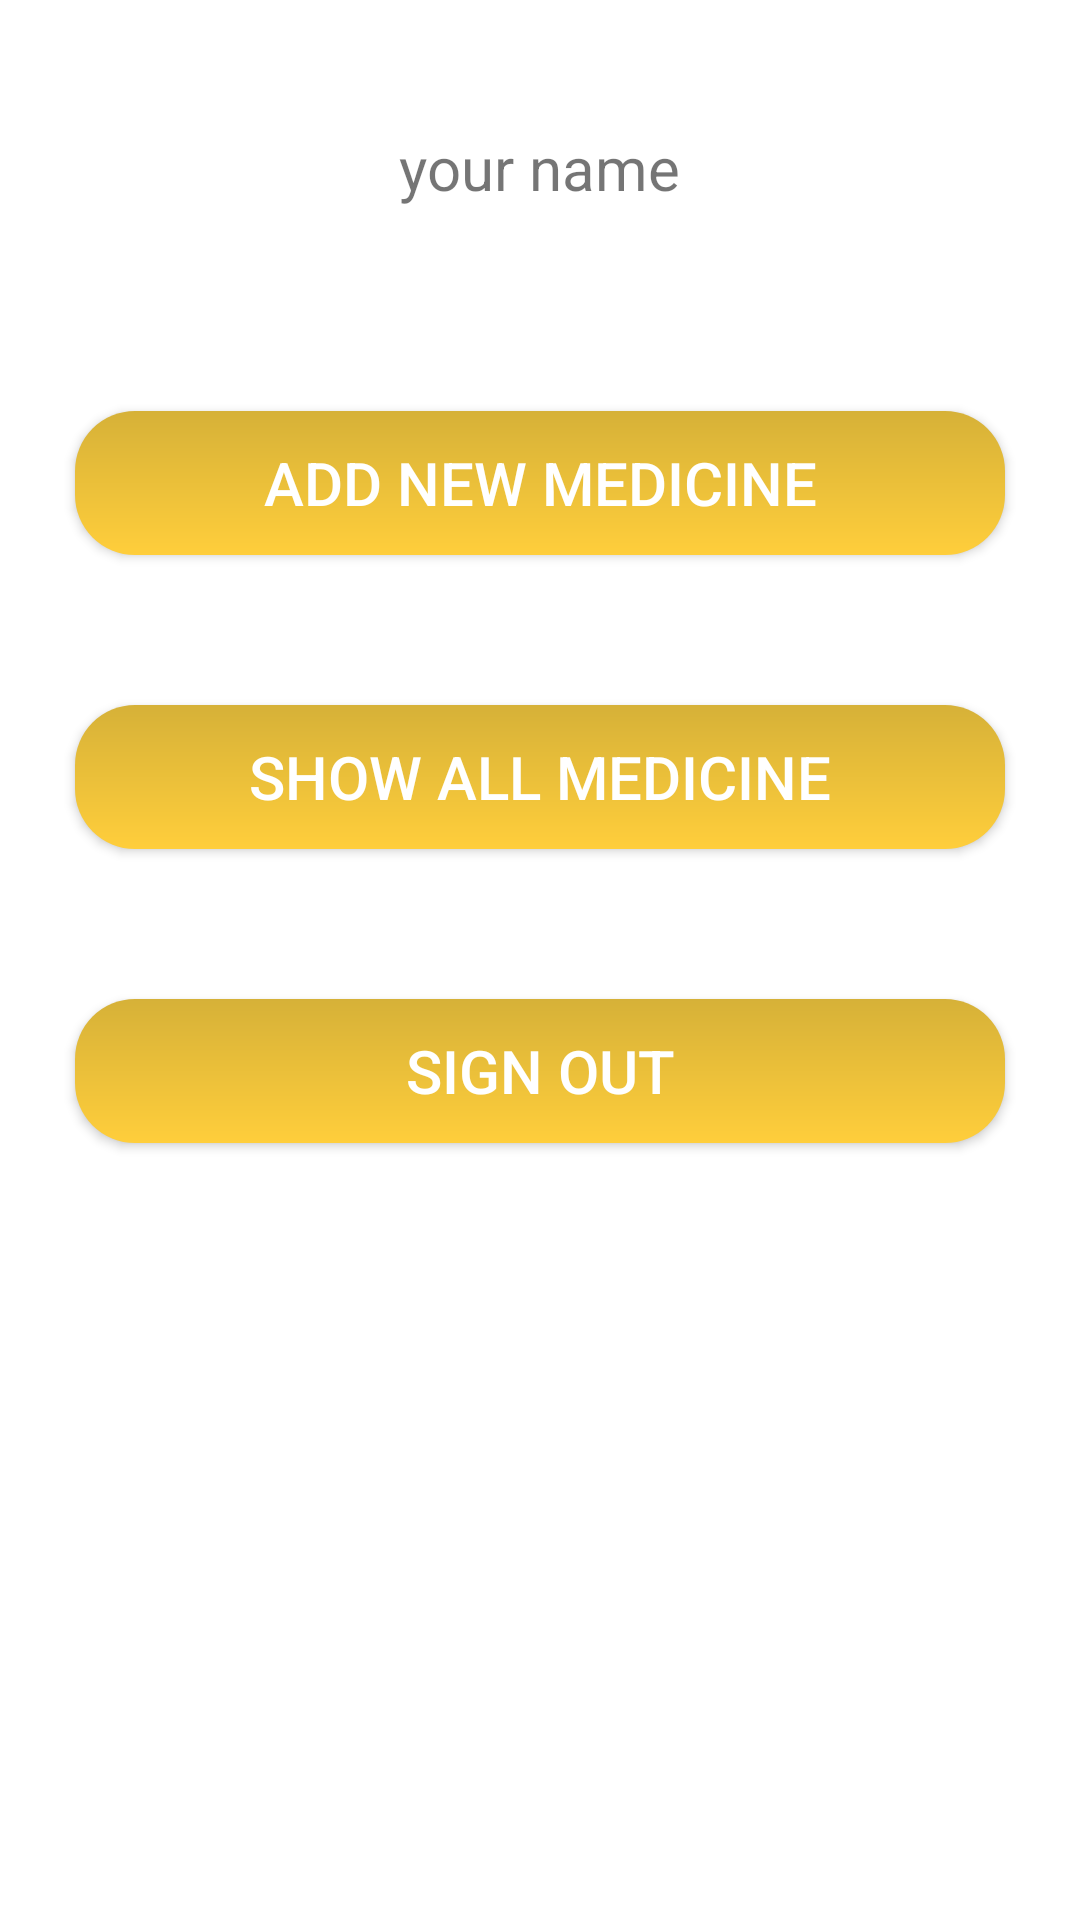

This screen was rendered from an Android layout file. Write that file and the resources it references.
<!-- AndroidManifest.xml: application theme Theme.MyHCCC -->
<!-- res/layout/activity_pharma_main.xml -->
<?xml version="1.0" encoding="utf-8"?>
<androidx.constraintlayout.widget.ConstraintLayout xmlns:android="http://schemas.android.com/apk/res/android"
    xmlns:app="http://schemas.android.com/apk/res-auto"
    xmlns:tools="http://schemas.android.com/tools"
    android:layout_width="match_parent"
    android:layout_height="match_parent"
    tools:context=".pharma_main">

    <LinearLayout
        android:layout_width="match_parent"
        android:layout_height="match_parent"
        android:orientation="vertical">

        <TextView
            android:id="@+id/pharma_name"
            android:layout_width="337dp"
            android:layout_height="62dp"
            android:layout_gravity="center"
            android:layout_margin="25dp"
            android:text="your name"
            android:textSize="20dp"
            android:gravity="center"/>

        <androidx.appcompat.widget.AppCompatButton

        android:id="@+id/add"
            android:layout_width="match_parent"
            android:layout_height="wrap_content"
            android:layout_gravity="center"
            android:layout_margin="25dp"
            android:text="ADD NEW MEDICINE"
            android:textSize="20dp"
            android:textColor="@color/white"
            android:background="@drawable/buttonshape"
            android:gravity="center" />

        <androidx.appcompat.widget.AppCompatButton

            android:id="@+id/show"
            android:layout_width="match_parent"
            android:layout_height="wrap_content"
            android:layout_gravity="center"
            android:layout_margin="25dp"
            android:textColor="@color/white"
            android:background="@drawable/buttonshape"
            android:text="Show All MEDICINE"
            android:textSize="20dp"
            android:gravity="center" />
        <androidx.appcompat.widget.AppCompatButton

            android:id="@+id/sign_out"
            android:layout_width="match_parent"
            android:layout_height="wrap_content"
            android:layout_gravity="center"
            android:layout_margin="25dp"
            android:textColor="@color/white"
            android:background="@drawable/buttonshape"
            android:text="sign out"
            android:textSize="20dp"
            android:gravity="center" />
    </LinearLayout>
</androidx.constraintlayout.widget.ConstraintLayout>
<!-- resources referenced by this layout -->
<resources>
  <color name="white">#FFFFFFFF</color>
  <!-- drawable buttonshape (drawable) -->
  <?xml version="1.0" encoding="utf-8"?>
  <shape xmlns:app="http://schemas.android.com/apk/res-auto"
      xmlns:android="http://schemas.android.com/apk/res/android"
      android:shape="rectangle">
  <corners
      android:radius="20dp"/>
  
  <gradient
      android:startColor="#d6b138"
      android:endColor="#FFCE3B"
      android:angle="150"/>
  </shape>
  <style name="Theme.MyHCCC" parent="Theme.MaterialComponents.DayNight.NoActionBar">
          
          <item name="colorPrimary">@color/purple_500</item>
          <item name="colorPrimaryVariant">@color/purple_700</item>
          <item name="colorOnPrimary">@color/white</item>
          
          <item name="colorSecondary">@color/teal_200</item>
          <item name="colorSecondaryVariant">@color/teal_700</item>
          <item name="colorOnSecondary">@color/black</item>
          
          <item name="android:statusBarColor">?attr/colorPrimaryVariant</item>
          
  
  
      </style>
  <color name="purple_500">#FF6200EE</color>
  <color name="purple_700">#FF3700B3</color>
  <color name="teal_200">#FF03DAC5</color>
  <color name="teal_700">#FF018786</color>
  <color name="black">#FF000000</color>
</resources>
